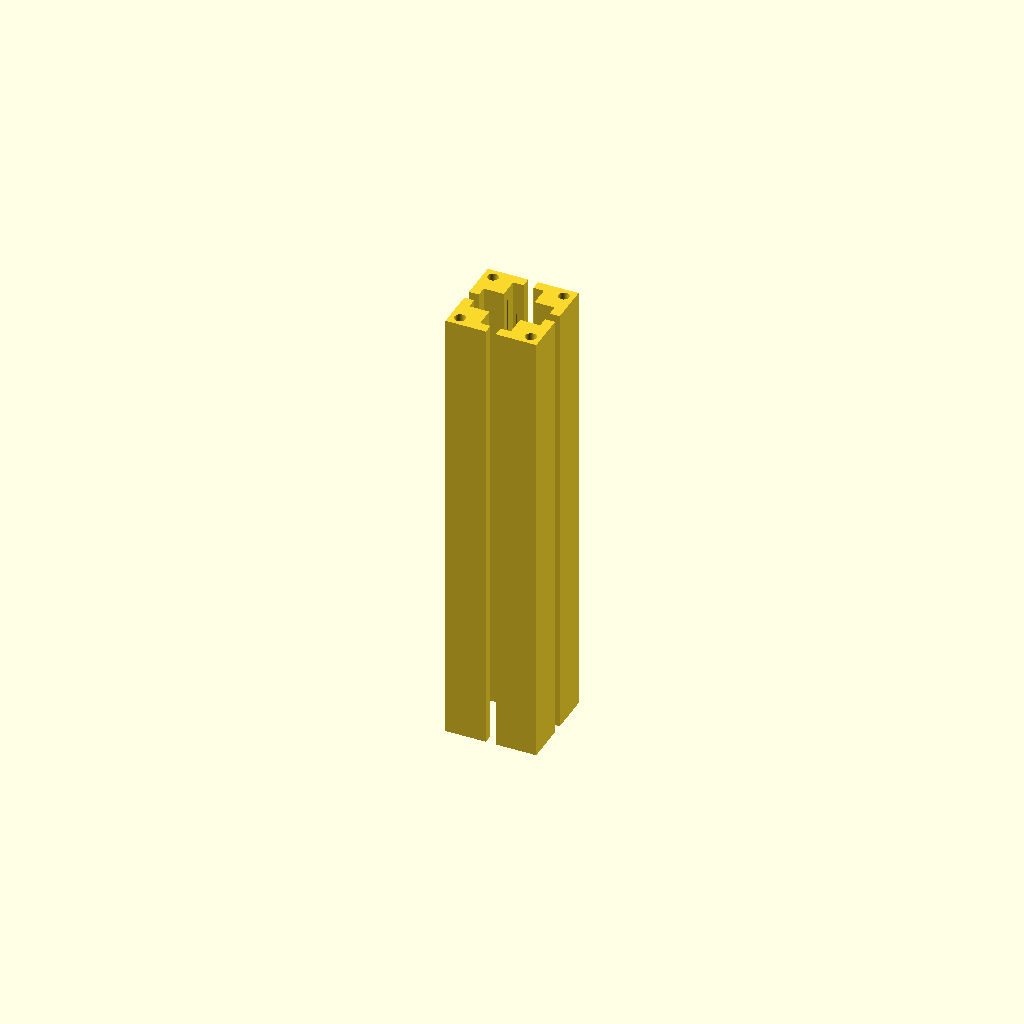
Cell 1: rendered with the file's own defaults.
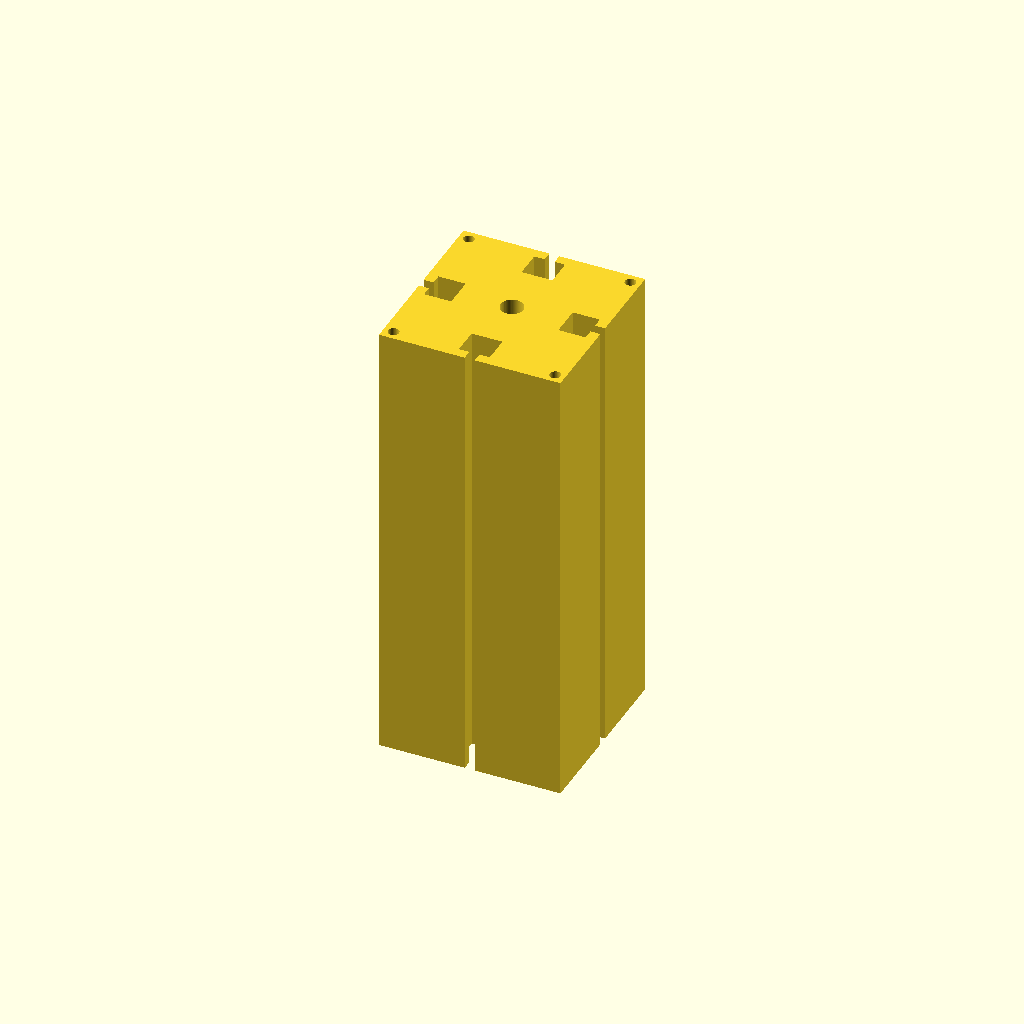
Cell 2 — size set to 40, the other parameters unchanged.
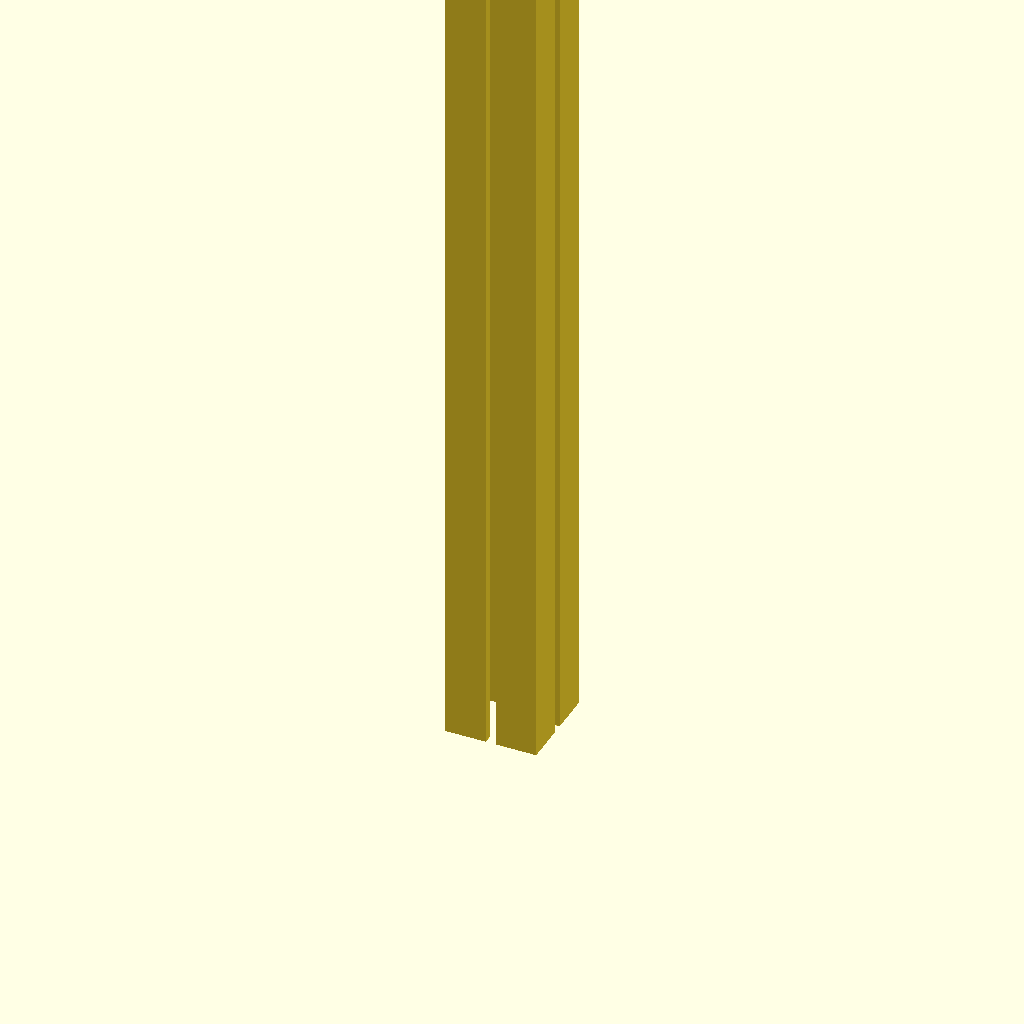
Cell 3: length = 200 (everything else at default).
One fixed orthographic camera (rotation 55°, 0°, 25°; colour scheme Cornfield) for every cell.
The OpenSCAD source (additional_study/matched_effort/results/direct_vlm/scad/extrusion__E2020t.scad):
$fn = 64;

// Parameters
size = 20.0;      // mm (square cross-section)
length = 100.0;   // mm

// Simple 20x20 aluminum extrusion-like profile (outer square with central bore and 4 T-slots)
module extrusion2020_profile() {
    difference() {
        // Outer body
        square([size, size], center = true);

        // Central bore
        circle(d = 5.0);

        // Four T-slots (approximation)
        for (a = [0, 90, 180, 270]) {
            rotate(a) translate([size/2 - 3.0, 0]) {
                // Slot opening at the face
                square([6.0, 2.2], center = true);
                // Inner cavity of the slot
                translate([-2.2, 0]) square([6.0, 6.8], center = true);
            }
        }

        // Corner reliefs (approximation of rounded/relieved corners)
        for (sx = [-1, 1], sy = [-1, 1]) {
            translate([sx*(size/2 - 2.2), sy*(size/2 - 2.2)])
                circle(r = 1.2);
        }
    }
}

linear_extrude(height = length, center = false, convexity = 10)
    extrusion2020_profile();
Customizer parameters (derived from the source; name, type, default, range or options):
size: number, default 20
length: number, default 100
